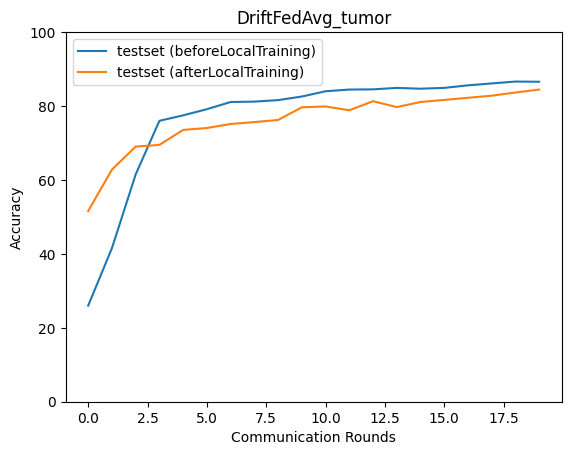

The file beside this chart, header and first rows:
epoch, accuracy_test_before, macro_f1_test_before, macro_precision_test_before, macro_recall_test_before, accuracy_test_after, macro_f1_test_after, macro_precision_test_after, macro_recall_test_after
0, 26.0, 11.75, 16.44, 25.34, 51.6, 51.75, 52.78, 52.07
1, 41.54, 31.58, 55.97, 44.02, 62.8, 62.42, 63.96, 63.71
2, 61.49, 60.13, 63.6, 62.88, 69.03, 68.92, 68.89, 69.33
3, 76.0, 75.93, 76.02, 76.53, 69.49, 69.42, 69.63, 70.21
4, 77.49, 77.56, 77.57, 78.1, 73.54, 73.58, 73.77, 74.09
5, 79.14, 79.17, 79.6, 80, 74.06, 74.14, 74.27, 74.27
6, 81.09, 81.15, 81.12, 81.62, 75.14, 75.22, 75.1, 75.68
7, 81.2, 81.29, 81.33, 81.89, 75.66, 75.88, 75.79, 76.22
8, 81.6, 81.77, 81.81, 82.3, 76.23, 76.51, 76.49, 76.68
9, 82.57, 82.72, 82.62, 83.18, 79.66, 79.87, 79.77, 80.14
10, 84.0, 84.15, 84.17, 84.64, 79.89, 80.08, 79.9, 80.36
11, 84.46, 84.61, 84.46, 85.08, 78.86, 79.1, 78.94, 79.38
12, 84.51, 84.68, 84.61, 85.15, 81.31, 81.54, 81.42, 81.8
13, 84.91, 85.08, 84.96, 85.51, 79.71, 79.88, 79.69, 80.26
14, 84.69, 84.83, 84.73, 85.35, 81.09, 81.21, 81.01, 81.75
15, 84.91, 85.03, 84.89, 85.6, 81.66, 81.89, 81.76, 82.1
16, 85.6, 85.75, 85.61, 86.24, 82.23, 82.48, 82.24, 82.89
17, 86.11, 86.24, 86.13, 86.77, 82.8, 83, 82.86, 83.33
18, 86.63, 86.81, 86.7, 87.2, 83.66, 83.86, 83.69, 84.34
19, 86.57, 86.72, 86.64, 87.19, 84.46, 84.63, 84.44, 85.05
